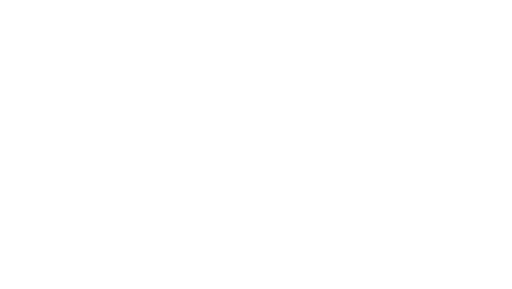
t = 0.00 s
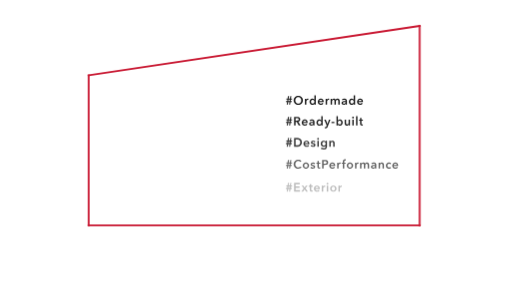
t = 1.80 s
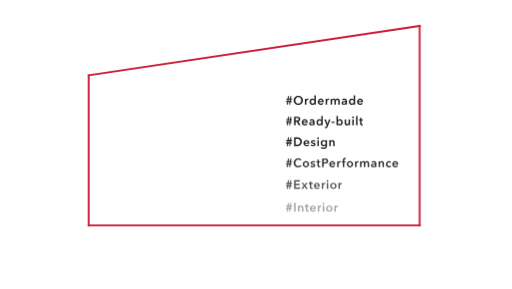
t = 2.05 s
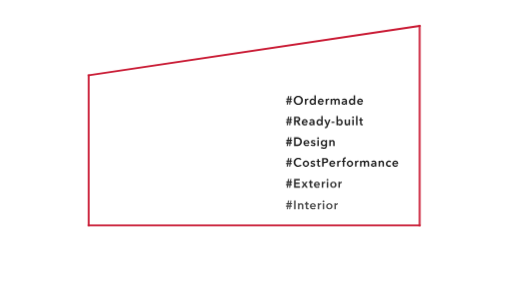
t = 2.30 s
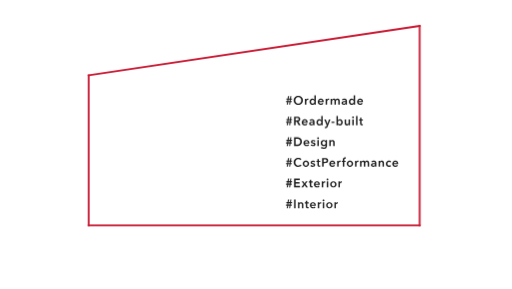
t = 2.55 s
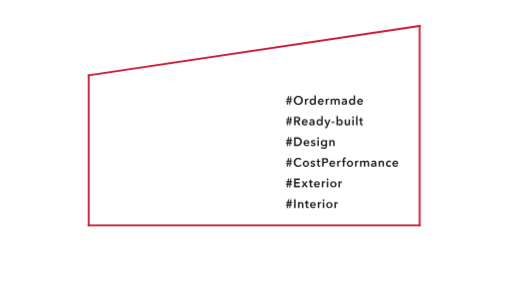
t = 2.80 s

The animated SVG that drew these frames (rendered in a browser with its animation timeline set to each time). Animation: 2 CSS @keyframes rules; one cycle of 2.80 s.

<?xml version="1.0" encoding="utf-8"?>
<svg xmlns="http://www.w3.org/2000/svg" version="1.1" viewBox="0 0 841.7 475.48">
  <defs>
    <style>
      /* 文字 */
      .text{opacity:0;transform:translate(0, 10px);animation:text 1s forwards;}
      .text_box{fill:#1c1c1c;}
      .text-01{animation-delay:0.8s;}
      .text-02{animation-delay:1s;}
      .text-03{animation-delay:1.2s;}
      .text-04{animation-delay:1.4s;}
      .text-05{animation-delay:1.6s;}
      .text-06{animation-delay:1.8s;}
      @keyframes text{
      100%{opacity:1;transform:translate(0, 0);}
      }
      /* 線 */
      .line{fill:none;stroke:#c91933;stroke-miterlimit:10;stroke-width:3px;stroke-linecap:round;animation:line
      1s forwards;}
      .line-01{transform:translate(0, 85px);stroke-dasharray:330;stroke-dashoffset:330;}
      .line-02{transform:translate(-125px, 0);stroke-dasharray:550;stroke-dashoffset:550;}
      .line-03{transform:translate(0, -94px);stroke-dasharray:250;stroke-dashoffset:250;}
      .line-04{transform:translate(123px, -20px);stroke-dasharray:560;stroke-dashoffset:560;}
      @keyframes line{
      100%{stroke-dashoffset:0;transform:translate(0, 0);}
      }
    </style>
  </defs>
  <line class="line line-01" x1="690.13" y1="370.84" x2="690.13" y2="42.64" />
  <line class="line line-02" x1="145.57" y1="370.84" x2="690.13" y2="370.84" />
  <line class="line line-03" x1="145.57" y1="123.77" x2="145.57" y2="370.84" />
  <line class="line line-04" x1="690.13" y1="42.64" x2="145.57" y2="123.77" />
  <g class="text_box">
    <g class="text text-01">
      <path
        d="M472.05,167.93h-1.8v-1.68h2.02l.36-2.44h-1.8v-1.68h2.02l.6-4.18h1.76l-.6,4.18h2.06l.6-4.18h1.74l-.6,4.18h1.8v1.68h-2.04l-.34,2.44h1.8v1.68h-2l-.62,4.18h-1.74l.6-4.18h-2.08l-.6,4.18h-1.74l.6-4.18ZM474.37,163.81l-.34,2.44h2.06l.34-2.44h-2.06Z" />
      <path
        d="M482.81,164.99c0-1.13.19-2.16.57-3.07.38-.91.91-1.69,1.58-2.33.67-.64,1.47-1.13,2.4-1.48.93-.35,1.94-.52,3.03-.52s2.13.17,3.06.52c.93.35,1.74.84,2.42,1.48.68.64,1.21,1.42,1.59,2.33s.57,1.94.57,3.07-.19,2.12-.57,3.03c-.38.91-.91,1.7-1.59,2.36-.68.66-1.49,1.17-2.42,1.54-.93.37-1.95.55-3.06.55s-2.1-.18-3.03-.55c-.93-.37-1.73-.88-2.4-1.54-.67-.66-1.2-1.45-1.58-2.36-.38-.91-.57-1.92-.57-3.03ZM485.55,164.99c0,.76.12,1.46.35,2.09.23.63.57,1.18,1,1.65s.95.83,1.54,1.09c.59.26,1.25.39,1.97.39s1.38-.13,1.98-.39c.6-.26,1.12-.62,1.55-1.09.43-.47.77-1.02,1-1.65.23-.63.35-1.33.35-2.09s-.12-1.41-.35-2.04c-.23-.63-.56-1.17-.99-1.64-.43-.47-.94-.83-1.54-1.1s-1.27-.4-2-.4-1.4.13-1.99.4c-.59.27-1.1.63-1.53,1.1-.43.47-.76,1.01-.99,1.64-.23.63-.35,1.31-.35,2.04Z" />
      <path
        d="M501.31,162.51h2.3v1.6h.04c.27-.56.64-1.01,1.12-1.36.48-.35,1.04-.52,1.68-.52.09,0,.19,0,.3,0,.11,0,.2.02.28.05v2.2c-.16-.04-.3-.07-.41-.08-.11-.01-.22-.02-.33-.02-.55,0-.99.1-1.32.3-.33.2-.59.44-.78.72-.19.28-.31.57-.38.86-.07.29-.1.53-.1.7v5.14h-2.4v-9.6Z" />
      <path
        d="M519.29,172.11h-2.28v-1.44h-.04c-.33.56-.8.99-1.39,1.28-.59.29-1.23.44-1.91.44-.73,0-1.39-.14-1.97-.41-.58-.27-1.07-.64-1.48-1.1-.41-.46-.72-1-.94-1.62-.22-.62-.33-1.28-.33-1.99s.11-1.37.34-1.98c.23-.61.55-1.15.96-1.6.41-.45.91-.81,1.48-1.07.57-.26,1.2-.39,1.88-.39.44,0,.83.05,1.18.15.35.1.65.22.91.37.26.15.48.31.67.48.19.17.34.34.46.5h.06v-6.74h2.4v15.12ZM511.39,167.27c0,.37.06.75.17,1.12.11.37.28.71.51,1,.23.29.51.53.86.72.35.19.75.28,1.22.28.44,0,.83-.09,1.18-.27.35-.18.64-.42.89-.71.25-.29.43-.62.56-.99.13-.37.19-.74.19-1.11s-.06-.75-.19-1.12c-.13-.37-.31-.71-.56-1-.25-.29-.54-.53-.89-.72-.35-.19-.74-.28-1.18-.28-.47,0-.87.09-1.22.27-.35.18-.63.42-.86.71-.23.29-.4.62-.51.99-.11.37-.17.74-.17,1.11Z" />
      <path
        d="M532.22,167.43v.32c0,.11,0,.21-.02.32h-7.3c.03.35.12.66.27.95.15.29.36.53.61.74.25.21.54.37.86.49.32.12.65.18,1,.18.6,0,1.11-.11,1.52-.33.41-.22.75-.52,1.02-.91l1.6,1.28c-.95,1.28-2.32,1.92-4.12,1.92-.75,0-1.43-.12-2.06-.35-.63-.23-1.17-.56-1.63-.99-.46-.43-.82-.95-1.08-1.57-.26-.62-.39-1.32-.39-2.11s.13-1.48.39-2.11c.26-.63.62-1.17,1.07-1.62.45-.45.99-.79,1.61-1.04.62-.25,1.29-.37,2.01-.37.67,0,1.28.11,1.85.33.57.22,1.06.55,1.47.98.41.43.74.97.97,1.62.23.65.35,1.4.35,2.27ZM529.82,166.35c0-.31-.04-.6-.13-.88s-.22-.53-.41-.74c-.19-.21-.42-.38-.71-.51-.29-.13-.62-.19-1.01-.19-.72,0-1.33.22-1.83.65-.5.43-.78.99-.83,1.67h4.92Z" />
      <path
        d="M535.43,162.51h2.3v1.6h.04c.27-.56.64-1.01,1.12-1.36.48-.35,1.04-.52,1.68-.52.09,0,.19,0,.3,0,.11,0,.2.02.28.05v2.2c-.16-.04-.3-.07-.41-.08-.11-.01-.22-.02-.33-.02-.55,0-.99.1-1.32.3-.33.2-.59.44-.78.72-.19.28-.31.57-.38.86-.07.29-.1.53-.1.7v5.14h-2.4v-9.6Z" />
      <path
        d="M555.1,162.23c.63,0,1.16.11,1.61.33.45.22.81.51,1.1.87.29.36.5.77.63,1.24.13.47.2.95.2,1.44v6h-2.4v-5.32c0-.28-.02-.57-.06-.88-.04-.31-.13-.58-.26-.83-.13-.25-.32-.45-.55-.61s-.54-.24-.93-.24-.69.08-.96.24c-.27.16-.49.37-.66.62-.17.25-.3.54-.38.85s-.12.62-.12.93v5.24h-2.4v-5.8c0-.6-.14-1.1-.43-1.49-.29-.39-.74-.59-1.35-.59-.36,0-.67.08-.94.23-.27.15-.48.35-.65.59-.17.24-.29.52-.38.83-.09.31-.13.63-.13.95v5.28h-2.4v-9.6h2.28v1.54h.04c.11-.24.25-.47.43-.68.18-.21.39-.41.64-.58.25-.17.53-.31.85-.41s.67-.15,1.06-.15c.75,0,1.37.17,1.86.5.49.33.87.77,1.14,1.32.32-.59.75-1.04,1.28-1.35.53-.31,1.16-.47,1.88-.47Z" />
      <path
        d="M568.28,170.89h-.06c-.24.43-.63.78-1.16,1.05-.53.27-1.14.41-1.82.41-.39,0-.79-.05-1.21-.15s-.81-.27-1.16-.5c-.35-.23-.65-.54-.88-.92-.23-.38-.35-.85-.35-1.41,0-.72.2-1.29.61-1.72.41-.43.93-.75,1.57-.98.64-.23,1.35-.38,2.13-.45.78-.07,1.54-.11,2.29-.11v-.24c0-.6-.22-1.04-.65-1.33-.43-.29-.95-.43-1.55-.43-.51,0-.99.11-1.46.32-.47.21-.85.47-1.16.78l-1.24-1.46c.55-.51,1.18-.89,1.89-1.14.71-.25,1.44-.38,2.17-.38.85,0,1.56.12,2.11.36.55.24.99.55,1.31.94.32.39.54.82.67,1.3.13.48.19.96.19,1.44v5.84h-2.24v-1.22ZM568.23,167.73h-.54c-.39,0-.79.02-1.22.05-.43.03-.82.11-1.18.22-.36.11-.66.27-.9.48-.24.21-.36.49-.36.85,0,.23.05.42.15.57.1.15.23.28.39.37.16.09.34.16.54.2.2.04.4.06.6.06.83,0,1.45-.22,1.88-.66.43-.44.64-1.04.64-1.8v-.34Z" />
      <path
        d="M583.97,172.11h-2.28v-1.44h-.04c-.33.56-.8.99-1.39,1.28-.59.29-1.23.44-1.91.44-.73,0-1.39-.14-1.97-.41-.58-.27-1.07-.64-1.48-1.1-.41-.46-.72-1-.94-1.62-.22-.62-.33-1.28-.33-1.99s.11-1.37.34-1.98c.23-.61.55-1.15.96-1.6.41-.45.91-.81,1.48-1.07.57-.26,1.2-.39,1.88-.39.44,0,.83.05,1.18.15s.65.22.91.37c.26.15.48.31.67.48.19.17.34.34.46.5h.06v-6.74h2.4v15.12ZM576.07,167.27c0,.37.06.75.17,1.12.11.37.28.71.51,1,.23.29.51.53.86.72.35.19.75.28,1.22.28.44,0,.83-.09,1.18-.27.35-.18.64-.42.89-.71.25-.29.43-.62.56-.99.13-.37.19-.74.19-1.11s-.06-.75-.19-1.12c-.13-.37-.31-.71-.56-1-.25-.29-.54-.53-.89-.72-.35-.19-.74-.28-1.18-.28-.47,0-.87.09-1.22.27-.35.18-.63.42-.86.71-.23.29-.4.62-.51.99-.11.37-.17.74-.17,1.11Z" />
      <path
        d="M596.91,167.43v.32c0,.11,0,.21-.02.32h-7.3c.03.35.12.66.27.95.15.29.36.53.61.74.25.21.54.37.86.49.32.12.65.18,1,.18.6,0,1.11-.11,1.52-.33.41-.22.75-.52,1.02-.91l1.6,1.28c-.95,1.28-2.32,1.92-4.12,1.92-.75,0-1.43-.12-2.06-.35-.63-.23-1.17-.56-1.63-.99-.46-.43-.82-.95-1.08-1.57-.26-.62-.39-1.32-.39-2.11s.13-1.48.39-2.11.62-1.17,1.07-1.62c.45-.45.99-.79,1.61-1.04.62-.25,1.29-.37,2.01-.37.67,0,1.28.11,1.85.33.57.22,1.06.55,1.47.98.41.43.74.97.97,1.62.23.65.35,1.4.35,2.27ZM594.51,166.35c0-.31-.04-.6-.13-.88-.09-.28-.22-.53-.41-.74-.19-.21-.42-.38-.71-.51-.29-.13-.62-.19-1.01-.19-.72,0-1.33.22-1.83.65-.5.43-.78.99-.83,1.67h4.92Z" />
    </g>
    <g class="text text-02">
      <path
        d="M472.05,201.93h-1.8v-1.68h2.02l.36-2.44h-1.8v-1.68h2.02l.6-4.18h1.76l-.6,4.18h2.06l.6-4.18h1.74l-.6,4.18h1.8v1.68h-2.04l-.34,2.44h1.8v1.68h-2l-.62,4.18h-1.74l.6-4.18h-2.08l-.6,4.18h-1.74l.6-4.18ZM474.37,197.81l-.34,2.44h2.06l.34-2.44h-2.06Z" />
      <path
        d="M483.51,191.95h4.92c.67,0,1.31.07,1.94.21.63.14,1.18.37,1.67.69.49.32.88.74,1.17,1.26.29.52.44,1.15.44,1.9,0,1.03-.29,1.86-.87,2.51-.58.65-1.37,1.08-2.37,1.31l3.78,6.28h-3.04l-3.28-6h-1.84v6h-2.52v-14.16ZM488.09,198.05c.36,0,.72-.03,1.08-.08.36-.05.68-.15.97-.3.29-.15.52-.36.71-.63.19-.27.28-.62.28-1.05,0-.39-.09-.7-.26-.95-.17-.25-.39-.44-.66-.59-.27-.15-.57-.25-.91-.3-.34-.05-.67-.08-.99-.08h-2.28v3.98h2.06Z" />
      <path
        d="M505.84,201.43v.32c0,.11,0,.21-.02.32h-7.3c.03.35.12.66.27.95.15.29.36.53.61.74.25.21.54.37.86.49.32.12.65.18,1,.18.6,0,1.11-.11,1.52-.33.41-.22.75-.52,1.02-.91l1.6,1.28c-.95,1.28-2.32,1.92-4.12,1.92-.75,0-1.43-.12-2.06-.35-.63-.23-1.17-.56-1.63-.99-.46-.43-.82-.95-1.08-1.57-.26-.62-.39-1.32-.39-2.11s.13-1.48.39-2.11c.26-.63.62-1.17,1.07-1.62.45-.45.99-.79,1.61-1.04.62-.25,1.29-.37,2.01-.37.67,0,1.28.11,1.85.33.57.22,1.06.55,1.47.98.41.43.74.97.97,1.62.23.65.35,1.4.35,2.27ZM503.44,200.35c0-.31-.04-.6-.13-.88-.09-.28-.22-.53-.41-.74-.19-.21-.42-.38-.71-.51-.29-.13-.62-.19-1.01-.19-.72,0-1.33.22-1.83.65-.5.43-.78.99-.83,1.67h4.92Z" />
      <path
        d="M514.92,204.89h-.06c-.24.43-.63.78-1.16,1.05-.53.27-1.14.41-1.82.41-.39,0-.79-.05-1.21-.15s-.81-.27-1.16-.5c-.35-.23-.65-.54-.88-.92-.23-.38-.35-.85-.35-1.41,0-.72.2-1.29.61-1.72.41-.43.93-.75,1.57-.98.64-.23,1.35-.38,2.13-.45.78-.07,1.54-.11,2.29-.11v-.24c0-.6-.22-1.04-.65-1.33-.43-.29-.95-.43-1.55-.43-.51,0-.99.11-1.46.32-.47.21-.85.47-1.16.78l-1.24-1.46c.55-.51,1.18-.89,1.89-1.14.71-.25,1.44-.38,2.17-.38.85,0,1.56.12,2.11.36.55.24.99.55,1.31.94.32.39.54.82.67,1.3.13.48.19.96.19,1.44v5.84h-2.24v-1.22ZM514.88,201.73h-.54c-.39,0-.79.02-1.22.05-.43.03-.82.11-1.18.22-.36.11-.66.27-.9.48-.24.21-.36.49-.36.85,0,.23.05.42.15.57.1.15.23.28.39.37.16.09.34.16.54.2.2.04.4.06.6.06.83,0,1.45-.22,1.88-.66.43-.44.64-1.04.64-1.8v-.34Z" />
      <path
        d="M530.62,206.11h-2.28v-1.44h-.04c-.33.56-.8.99-1.39,1.28-.59.29-1.23.44-1.91.44-.73,0-1.39-.14-1.97-.41-.58-.27-1.07-.64-1.48-1.1-.41-.46-.72-1-.94-1.62-.22-.62-.33-1.28-.33-1.99s.11-1.37.34-1.98c.23-.61.55-1.15.96-1.6.41-.45.91-.81,1.48-1.07.57-.26,1.2-.39,1.88-.39.44,0,.83.05,1.18.15s.65.22.91.37c.26.15.48.31.67.48.19.17.34.34.46.5h.06v-6.74h2.4v15.12ZM522.72,201.27c0,.37.06.75.17,1.12.11.37.28.71.51,1,.23.29.51.53.86.72.35.19.75.28,1.22.28.44,0,.83-.09,1.18-.27.35-.18.64-.42.89-.71.25-.29.43-.62.56-.99.13-.37.19-.74.19-1.11s-.06-.75-.19-1.12c-.13-.37-.31-.71-.56-1-.25-.29-.54-.53-.89-.72-.35-.19-.74-.28-1.18-.28-.47,0-.87.09-1.22.27-.35.18-.63.42-.86.71-.23.29-.4.62-.51.99-.11.37-.17.74-.17,1.11Z" />
      <path
        d="M533.08,196.51h2.66l2.68,6.98h.04l2.38-6.98h2.5l-4.54,11.66c-.17.44-.36.83-.56,1.17-.2.34-.44.63-.72.86-.28.23-.61.41-.99.53-.38.12-.84.18-1.37.18-.2,0-.4,0-.61-.03-.21-.02-.42-.06-.63-.11l.2-2.08c.16.05.32.09.47.11s.3.03.43.03c.25,0,.47-.03.64-.09.17-.06.32-.15.44-.28.12-.13.23-.28.32-.47.09-.19.19-.41.3-.66l.48-1.22-4.12-9.6Z" />
      <path d="M549.86,202.21h-4.8v-2.04h4.8v2.04Z" />
      <path
        d="M555.65,190.99v6.74h.06c.12-.16.27-.33.46-.5.19-.17.41-.33.67-.48.26-.15.56-.27.91-.37.35-.1.74-.15,1.18-.15.68,0,1.31.13,1.88.39.57.26,1.07.62,1.48,1.07.41.45.73.99.96,1.6.23.61.34,1.27.34,1.98s-.11,1.37-.33,1.99c-.22.62-.53,1.16-.94,1.62-.41.46-.9.83-1.48,1.1-.58.27-1.24.41-1.97.41-.68,0-1.32-.15-1.91-.44-.59-.29-1.06-.72-1.39-1.28h-.04v1.44h-2.28v-15.12h2.4ZM561.15,201.27c0-.37-.06-.74-.17-1.11-.11-.37-.28-.7-.51-.99-.23-.29-.51-.53-.86-.71-.35-.18-.75-.27-1.22-.27-.44,0-.83.09-1.18.28-.35.19-.64.43-.89.72-.25.29-.43.63-.56,1-.13.37-.19.75-.19,1.12s.06.74.19,1.11c.13.37.31.7.56.99.25.29.54.53.89.71.35.18.74.27,1.18.27.47,0,.87-.09,1.22-.28.35-.19.63-.43.86-.72.23-.29.4-.63.51-1,.11-.37.17-.75.17-1.12Z" />
      <path
        d="M575.55,206.11h-2.28v-1.54h-.04c-.21.48-.58.9-1.11,1.27-.53.37-1.15.55-1.87.55-.63,0-1.16-.11-1.61-.33-.45-.22-.81-.51-1.1-.87-.29-.36-.5-.77-.63-1.24-.13-.47-.2-.95-.2-1.44v-6h2.4v5.32c0,.28.02.57.06.88.04.31.13.58.26.83.13.25.32.45.55.61.23.16.54.24.93.24s.7-.08.99-.23c.29-.15.52-.35.7-.59.18-.24.32-.52.41-.83.09-.31.14-.63.14-.95v-5.28h2.4v9.6Z" />
      <path
        d="M578.97,193.25c0-.39.14-.72.43-1.01.29-.29.65-.43,1.09-.43s.81.14,1.11.41c.3.27.45.62.45,1.03s-.15.76-.45,1.03c-.3.27-.67.41-1.11.41s-.8-.14-1.09-.43c-.29-.29-.43-.62-.43-1.01ZM579.31,196.51h2.4v9.6h-2.4v-9.6Z" />
      <path d="M585.48,190.99h2.4v15.12h-2.4v-15.12Z" />
      <path
        d="M590.41,198.43v-1.92h1.68v-2.78h2.36v2.78h2.4v1.92h-2.4v4.46c0,.43.08.78.23,1.06.15.28.5.42,1.03.42.16,0,.33-.02.52-.05.19-.03.35-.08.5-.15l.08,1.88c-.21.08-.47.14-.76.19-.29.05-.57.07-.84.07-.64,0-1.16-.09-1.56-.27-.4-.18-.72-.43-.95-.74-.23-.31-.39-.67-.48-1.08-.09-.41-.13-.84-.13-1.31v-4.48h-1.68Z" />
    </g>
    <g class="text text-03">
      <path
        d="M472.05,235.93h-1.8v-1.68h2.02l.36-2.44h-1.8v-1.68h2.02l.6-4.18h1.76l-.6,4.18h2.06l.6-4.18h1.74l-.6,4.18h1.8v1.68h-2.04l-.34,2.44h1.8v1.68h-2l-.62,4.18h-1.74l.6-4.18h-2.08l-.6,4.18h-1.74l.6-4.18ZM474.37,231.81l-.34,2.44h2.06l.34-2.44h-2.06Z" />
      <path
        d="M483.51,225.95h5.02c.92,0,1.85.12,2.78.36.93.24,1.77.64,2.52,1.19.75.55,1.35,1.28,1.82,2.18s.7,2.02.7,3.35c0,1.24-.23,2.31-.7,3.2-.47.89-1.07,1.63-1.82,2.2-.75.57-1.59,1-2.52,1.27-.93.27-1.86.41-2.78.41h-5.02v-14.16ZM488.13,237.91c.65,0,1.31-.08,1.96-.23.65-.15,1.24-.41,1.77-.78.53-.37.96-.86,1.29-1.49.33-.63.5-1.42.5-2.38,0-1.01-.17-1.84-.5-2.48-.33-.64-.76-1.14-1.29-1.5-.53-.36-1.12-.61-1.77-.74-.65-.13-1.31-.2-1.96-.2h-2.1v9.8h2.1Z" />
      <path
        d="M508.67,235.43v.32c0,.11,0,.21-.02.32h-7.3c.03.35.12.66.27.95.15.29.36.53.61.74.25.21.54.37.86.49.32.12.65.18,1,.18.6,0,1.11-.11,1.52-.33.41-.22.75-.52,1.02-.91l1.6,1.28c-.95,1.28-2.32,1.92-4.12,1.92-.75,0-1.43-.12-2.06-.35-.63-.23-1.17-.56-1.63-.99-.46-.43-.82-.95-1.08-1.57-.26-.62-.39-1.32-.39-2.11s.13-1.48.39-2.11c.26-.63.62-1.17,1.07-1.62.45-.45.99-.79,1.61-1.04.62-.25,1.29-.37,2.01-.37.67,0,1.28.11,1.85.33.57.22,1.06.55,1.47.98.41.43.74.97.97,1.62.23.65.35,1.4.35,2.27ZM506.27,234.35c0-.31-.04-.6-.13-.88s-.22-.53-.41-.74c-.19-.21-.42-.38-.71-.51-.29-.13-.62-.19-1.01-.19-.72,0-1.33.22-1.83.65-.5.43-.78.99-.83,1.67h4.92Z" />
      <path
        d="M517.18,233.07c-.21-.28-.51-.52-.88-.73-.37-.21-.78-.31-1.22-.31-.39,0-.74.08-1.06.24-.32.16-.48.43-.48.8s.18.64.53.79c.35.15.87.31,1.55.47.36.08.72.19,1.09.32s.7.31,1,.53c.3.22.54.49.73.82.19.33.28.72.28,1.19,0,.59-.11,1.08-.33,1.49-.22.41-.51.74-.88.99s-.79.44-1.28.55c-.49.11-.99.17-1.51.17-.75,0-1.47-.14-2.18-.41-.71-.27-1.29-.66-1.76-1.17l1.58-1.48c.27.35.61.63,1.04.86.43.23.9.34,1.42.34.17,0,.35-.02.53-.06s.35-.1.5-.19c.15-.09.28-.2.37-.35.09-.15.14-.33.14-.54,0-.4-.18-.69-.55-.86-.37-.17-.92-.35-1.65-.52-.36-.08-.71-.18-1.05-.31-.34-.13-.64-.29-.91-.5-.27-.21-.48-.46-.64-.77-.16-.31-.24-.69-.24-1.14,0-.53.11-.99.33-1.38.22-.39.51-.7.87-.95.36-.25.77-.43,1.22-.55.45-.12.92-.18,1.4-.18.69,0,1.37.12,2.03.36.66.24,1.18.61,1.57,1.1l-1.56,1.38Z" />
      <path
        d="M521.48,227.25c0-.39.14-.72.43-1.01.29-.29.65-.43,1.09-.43s.81.14,1.11.41c.3.27.45.62.45,1.03s-.15.76-.45,1.03c-.3.27-.67.41-1.11.41s-.8-.14-1.09-.43c-.29-.29-.43-.62-.43-1.01ZM521.82,230.51h2.4v9.6h-2.4v-9.6Z" />
      <path
        d="M537.71,230.51v8.74c0,.87-.11,1.65-.32,2.35-.21.7-.54,1.29-.99,1.78-.45.49-1.01.86-1.69,1.13-.68.27-1.49.4-2.42.4-.39,0-.8-.03-1.23-.1-.43-.07-.86-.17-1.28-.3-.42-.13-.82-.3-1.21-.5s-.73-.43-1.04-.68l1.38-1.86c.47.44.99.78,1.58,1.01.59.23,1.18.35,1.78.35s1.06-.08,1.45-.25c.39-.17.71-.4.94-.69.23-.29.4-.64.5-1.04.1-.4.15-.84.15-1.33v-.7h-.04c-.35.47-.79.83-1.33,1.08-.54.25-1.14.37-1.81.37-.72,0-1.37-.13-1.96-.4-.59-.27-1.08-.63-1.49-1.08-.41-.45-.72-.98-.95-1.59-.23-.61-.34-1.25-.34-1.93s.11-1.35.33-1.96c.22-.61.53-1.15.94-1.6.41-.45.9-.81,1.48-1.08s1.23-.4,1.95-.4c.68,0,1.31.14,1.9.42.59.28,1.05.71,1.4,1.3h.04v-1.44h2.28ZM532.59,232.19c-.44,0-.83.08-1.17.24-.34.16-.63.38-.86.65-.23.27-.41.59-.54.97-.13.37-.19.77-.19,1.2,0,.39.06.76.19,1.12s.31.68.54.97c.23.29.52.52.86.69.34.17.72.26,1.15.26s.84-.08,1.19-.25c.35-.17.65-.39.9-.67.25-.28.44-.6.57-.97.13-.37.2-.75.2-1.15s-.07-.8-.2-1.18c-.13-.37-.32-.7-.57-.98-.25-.28-.54-.5-.89-.66-.35-.16-.74-.24-1.18-.24Z" />
      <path
        d="M541.44,230.51h2.28v1.54h.04c.21-.48.58-.9,1.11-1.27.53-.37,1.15-.55,1.87-.55.63,0,1.16.11,1.61.33.45.22.81.51,1.1.87.29.36.5.77.63,1.24.13.47.2.95.2,1.44v6h-2.4v-5.32c0-.28-.02-.57-.06-.88-.04-.31-.13-.58-.26-.83-.13-.25-.32-.45-.55-.61s-.54-.24-.93-.24-.72.08-1,.23c-.28.15-.51.35-.69.59-.18.24-.32.52-.41.83-.09.31-.14.63-.14.95v5.28h-2.4v-9.6Z" />
    </g>
    <g class="text text-04">
      <path
        d="M472.05,269.93h-1.8v-1.68h2.02l.36-2.44h-1.8v-1.68h2.02l.6-4.18h1.76l-.6,4.18h2.06l.6-4.18h1.74l-.6,4.18h1.8v1.68h-2.04l-.34,2.44h1.8v1.68h-2l-.62,4.18h-1.74l.6-4.18h-2.08l-.6,4.18h-1.74l.6-4.18ZM474.37,265.81l-.34,2.44h2.06l.34-2.44h-2.06Z" />
      <path
        d="M493.71,263.27c-.37-.51-.86-.88-1.46-1.11-.6-.23-1.19-.35-1.76-.35-.73,0-1.4.13-2,.4s-1.12.63-1.55,1.1c-.43.47-.77,1.01-1,1.64-.23.63-.35,1.31-.35,2.04,0,.77.11,1.48.34,2.12.23.64.55,1.19.97,1.65.42.46.92.82,1.51,1.07.59.25,1.25.38,1.98.38s1.43-.15,2.02-.45c.59-.3,1.06-.7,1.42-1.19l2.02,1.42c-.63.79-1.39,1.4-2.3,1.83-.91.43-1.97.65-3.18.65-1.11,0-2.12-.18-3.05-.55-.93-.37-1.72-.88-2.39-1.54-.67-.66-1.19-1.45-1.56-2.36-.37-.91-.56-1.92-.56-3.03s.2-2.16.59-3.07c.39-.91.93-1.69,1.62-2.33.69-.64,1.5-1.13,2.43-1.48.93-.35,1.95-.52,3.04-.52.45,0,.93.04,1.42.13.49.09.97.22,1.42.4.45.18.88.4,1.28.67.4.27.74.59,1.02.96l-1.92,1.52Z" />
      <path
        d="M497.73,269.27c0-.76.14-1.45.41-2.07.27-.62.64-1.15,1.11-1.59.47-.44,1.02-.78,1.66-1.02.64-.24,1.32-.36,2.04-.36s1.4.12,2.04.36c.64.24,1.19.58,1.66,1.02.47.44.84.97,1.11,1.59.27.62.41,1.31.41,2.07s-.14,1.45-.41,2.08c-.27.63-.64,1.16-1.11,1.61-.47.45-1.02.8-1.66,1.05-.64.25-1.32.38-2.04.38s-1.4-.13-2.04-.38c-.64-.25-1.19-.6-1.66-1.05-.47-.45-.84-.98-1.11-1.61-.27-.63-.41-1.32-.41-2.08ZM500.17,269.27c0,.37.06.75.17,1.12.11.37.28.71.51,1,.23.29.51.53.86.72.35.19.76.28,1.24.28s.89-.09,1.24-.28c.35-.19.63-.43.86-.72.23-.29.4-.63.51-1,.11-.37.17-.75.17-1.12s-.06-.74-.17-1.11c-.11-.37-.28-.7-.51-.99-.23-.29-.51-.53-.86-.71-.35-.18-.76-.27-1.24-.27s-.89.09-1.24.27c-.35.18-.63.42-.86.71-.23.29-.4.62-.51.99-.11.37-.17.74-.17,1.11Z" />
      <path
        d="M516.62,267.07c-.21-.28-.51-.52-.88-.73-.37-.21-.78-.31-1.22-.31-.39,0-.74.08-1.06.24-.32.16-.48.43-.48.8s.18.64.53.79c.35.15.87.31,1.55.47.36.08.72.19,1.09.32s.7.31,1,.53c.3.22.54.49.73.82.19.33.28.72.28,1.19,0,.59-.11,1.08-.33,1.49-.22.41-.51.74-.88.99s-.79.44-1.28.55c-.49.11-.99.17-1.51.17-.75,0-1.47-.14-2.18-.41-.71-.27-1.29-.66-1.76-1.17l1.58-1.48c.27.35.61.63,1.04.86.43.23.9.34,1.42.34.17,0,.35-.02.53-.06s.35-.1.5-.19c.15-.09.28-.2.37-.35.09-.15.14-.33.14-.54,0-.4-.18-.69-.55-.86-.37-.17-.92-.35-1.65-.52-.36-.08-.71-.18-1.05-.31-.34-.13-.64-.29-.91-.5-.27-.21-.48-.46-.64-.77-.16-.31-.24-.69-.24-1.14,0-.53.11-.99.33-1.38.22-.39.51-.7.87-.95.36-.25.77-.43,1.22-.55.45-.12.92-.18,1.4-.18.69,0,1.37.12,2.03.36.66.24,1.18.61,1.57,1.1l-1.56,1.38Z" />
      <path
        d="M520.25,266.43v-1.92h1.68v-2.78h2.36v2.78h2.4v1.92h-2.4v4.46c0,.43.08.78.23,1.06.15.28.5.42,1.03.42.16,0,.33-.02.52-.05s.35-.08.5-.15l.08,1.88c-.21.08-.47.14-.76.19-.29.05-.57.07-.84.07-.64,0-1.16-.09-1.56-.27-.4-.18-.72-.43-.95-.74-.23-.31-.39-.67-.48-1.08-.09-.41-.13-.84-.13-1.31v-4.48h-1.68Z" />
      <path
        d="M529.63,259.95h4.62c.81,0,1.55.07,2.2.22.65.15,1.21.39,1.68.72.47.33.83.76,1.08,1.28.25.52.38,1.15.38,1.88,0,.79-.15,1.45-.44,1.98-.29.53-.69.96-1.19,1.29s-1.08.56-1.75.71c-.67.15-1.37.22-2.12.22h-1.94v5.86h-2.52v-14.16ZM533.91,266.13c.41,0,.81-.03,1.18-.09.37-.06.71-.17,1-.32.29-.15.53-.36.7-.63.17-.27.26-.61.26-1.04s-.09-.75-.26-1.01c-.17-.26-.4-.46-.69-.61-.29-.15-.61-.24-.98-.29-.37-.05-.74-.07-1.13-.07h-1.84v4.06h1.76Z" />
      <path
        d="M551.18,269.43v.32c0,.11,0,.21-.02.32h-7.3c.03.35.12.66.27.95.15.29.36.53.61.74.25.21.54.37.86.49.32.12.65.18,1,.18.6,0,1.11-.11,1.52-.33.41-.22.75-.52,1.02-.91l1.6,1.28c-.95,1.28-2.32,1.92-4.12,1.92-.75,0-1.43-.12-2.06-.35-.63-.23-1.17-.56-1.63-.99-.46-.43-.82-.95-1.08-1.57-.26-.62-.39-1.32-.39-2.11s.13-1.48.39-2.11c.26-.63.62-1.17,1.07-1.62.45-.45.99-.79,1.61-1.04.62-.25,1.29-.37,2.01-.37.67,0,1.28.11,1.85.33.57.22,1.06.55,1.47.98.41.43.74.97.97,1.62.23.65.35,1.4.35,2.27ZM548.78,268.35c0-.31-.04-.6-.13-.88-.09-.28-.22-.53-.41-.74-.19-.21-.42-.38-.71-.51-.29-.13-.62-.19-1.01-.19-.72,0-1.33.22-1.83.65-.5.43-.78.99-.83,1.67h4.92Z" />
      <path
        d="M554.38,264.51h2.3v1.6h.04c.27-.56.64-1.01,1.12-1.36.48-.35,1.04-.52,1.68-.52.09,0,.19,0,.3,0,.11,0,.2.02.28.05v2.2c-.16-.04-.3-.07-.41-.08-.11-.01-.22-.02-.33-.02-.55,0-.99.1-1.32.3-.33.2-.59.44-.78.72-.19.28-.31.57-.38.86-.07.29-.1.53-.1.7v5.14h-2.4v-9.6Z" />
      <path
        d="M563.71,266.43h-1.82v-1.92h1.82v-1.42c0-.57.06-1.12.19-1.65.13-.53.34-.99.64-1.39.3-.4.7-.72,1.19-.95.49-.23,1.11-.35,1.86-.35.27,0,.49.01.67.03.18.02.36.06.55.11l-.16,2.04c-.13-.04-.28-.07-.43-.1-.15-.03-.32-.04-.49-.04-.35,0-.63.07-.84.2s-.38.31-.49.52c-.11.21-.19.45-.23.7-.04.25-.06.5-.06.74v1.56h2.22v1.92h-2.22v7.68h-2.4v-7.68Z" />
      <path
        d="M570.2,269.27c0-.76.14-1.45.41-2.07.27-.62.64-1.15,1.11-1.59.47-.44,1.02-.78,1.66-1.02.64-.24,1.32-.36,2.04-.36s1.4.12,2.04.36c.64.24,1.19.58,1.66,1.02.47.44.84.97,1.11,1.59.27.62.41,1.31.41,2.07s-.14,1.45-.41,2.08c-.27.63-.64,1.16-1.11,1.61-.47.45-1.02.8-1.66,1.05-.64.25-1.32.38-2.04.38s-1.4-.13-2.04-.38c-.64-.25-1.19-.6-1.66-1.05-.47-.45-.84-.98-1.11-1.61-.27-.63-.41-1.32-.41-2.08ZM572.63,269.27c0,.37.06.75.17,1.12.11.37.28.71.51,1,.23.29.51.53.86.72.35.19.76.28,1.24.28s.89-.09,1.24-.28c.35-.19.63-.43.86-.72.23-.29.4-.63.51-1,.11-.37.17-.75.17-1.12s-.06-.74-.17-1.11c-.11-.37-.28-.7-.51-.99-.23-.29-.51-.53-.86-.71-.35-.18-.76-.27-1.24-.27s-.89.09-1.24.27c-.35.18-.63.42-.86.71-.23.29-.4.62-.51.99-.11.37-.17.74-.17,1.11Z" />
      <path
        d="M583.81,264.51h2.3v1.6h.04c.27-.56.64-1.01,1.12-1.36.48-.35,1.04-.52,1.68-.52.09,0,.19,0,.3,0,.11,0,.2.02.28.05v2.2c-.16-.04-.3-.07-.41-.08-.11-.01-.22-.02-.33-.02-.55,0-.99.1-1.32.3-.33.2-.59.44-.78.72-.19.28-.31.57-.38.86-.07.29-.1.53-.1.7v5.14h-2.4v-9.6Z" />
      <path
        d="M603.48,264.23c.63,0,1.16.11,1.61.33.45.22.81.51,1.1.87.29.36.5.77.63,1.24.13.47.2.95.2,1.44v6h-2.4v-5.32c0-.28-.02-.57-.06-.88-.04-.31-.13-.58-.26-.83-.13-.25-.32-.45-.55-.61s-.54-.24-.93-.24-.69.08-.96.24c-.27.16-.49.37-.66.62-.17.25-.3.54-.38.85s-.12.62-.12.93v5.24h-2.4v-5.8c0-.6-.14-1.1-.43-1.49-.29-.39-.74-.59-1.35-.59-.36,0-.67.08-.94.23-.27.15-.48.35-.65.59-.17.24-.29.52-.38.83-.09.31-.13.63-.13.95v5.28h-2.4v-9.6h2.28v1.54h.04c.11-.24.25-.47.43-.68.18-.21.39-.41.64-.58.25-.17.53-.31.85-.41s.67-.15,1.06-.15c.75,0,1.37.17,1.86.5.49.33.87.77,1.14,1.32.32-.59.75-1.04,1.28-1.35.53-.31,1.16-.47,1.88-.47Z" />
      <path
        d="M616.65,272.89h-.06c-.24.43-.63.78-1.16,1.05-.53.27-1.14.41-1.82.41-.39,0-.79-.05-1.21-.15s-.81-.27-1.16-.5c-.35-.23-.65-.54-.88-.92-.23-.38-.35-.85-.35-1.41,0-.72.2-1.29.61-1.72.41-.43.93-.75,1.57-.98.64-.23,1.35-.38,2.13-.45.78-.07,1.54-.11,2.29-.11v-.24c0-.6-.22-1.04-.65-1.33-.43-.29-.95-.43-1.55-.43-.51,0-.99.11-1.46.32-.47.21-.85.47-1.16.78l-1.24-1.46c.55-.51,1.18-.89,1.89-1.14.71-.25,1.44-.38,2.17-.38.85,0,1.56.12,2.11.36.55.24.99.55,1.31.94.32.39.54.82.67,1.3.13.48.19.96.19,1.44v5.84h-2.24v-1.22ZM616.61,269.73h-.54c-.39,0-.79.02-1.22.05-.43.03-.82.11-1.18.22-.36.11-.66.27-.9.48-.24.21-.36.49-.36.85,0,.23.05.42.15.57.1.15.23.28.39.37.16.09.34.16.54.2.2.04.4.06.6.06.83,0,1.45-.22,1.88-.66.43-.44.64-1.04.64-1.8v-.34Z" />
      <path
        d="M622.57,264.51h2.28v1.54h.04c.21-.48.58-.9,1.11-1.27.53-.37,1.15-.55,1.87-.55.63,0,1.16.11,1.61.33.45.22.81.51,1.1.87.29.36.5.77.63,1.24s.2.95.2,1.44v6h-2.4v-5.32c0-.28-.02-.57-.06-.88-.04-.31-.13-.58-.26-.83-.13-.25-.32-.45-.55-.61-.23-.16-.54-.24-.93-.24s-.72.08-1,.23c-.28.15-.51.35-.69.59-.18.24-.32.52-.41.83-.09.31-.14.63-.14.95v5.28h-2.4v-9.6Z" />
      <path
        d="M641.65,267.17c-.19-.27-.47-.49-.84-.67-.37-.18-.75-.27-1.14-.27-.44,0-.83.09-1.16.27-.33.18-.61.42-.83.71-.22.29-.38.62-.49.99-.11.37-.16.74-.16,1.11s.06.74.17,1.11.28.7.51.99c.23.29.51.53.85.71.34.18.74.27,1.19.27.37,0,.75-.07,1.12-.22.37-.15.67-.36.9-.64l1.5,1.52c-.4.43-.91.76-1.53.99-.62.23-1.29.35-2.01.35s-1.38-.11-2.01-.34c-.63-.23-1.19-.56-1.66-1-.47-.44-.85-.97-1.12-1.6-.27-.63-.41-1.34-.41-2.14s.14-1.47.41-2.1c.27-.63.64-1.16,1.11-1.6.47-.44,1.01-.78,1.63-1.02.62-.24,1.28-.36,1.99-.36s1.39.13,2.05.4c.66.27,1.18.63,1.57,1.1l-1.64,1.44Z" />
      <path
        d="M654.78,269.43v.32c0,.11,0,.21-.02.32h-7.3c.03.35.12.66.27.95.15.29.36.53.61.74.25.21.54.37.86.49.32.12.65.18,1,.18.6,0,1.11-.11,1.52-.33.41-.22.75-.52,1.02-.91l1.6,1.28c-.95,1.28-2.32,1.92-4.12,1.92-.75,0-1.43-.12-2.06-.35-.63-.23-1.17-.56-1.63-.99-.46-.43-.82-.95-1.08-1.57-.26-.62-.39-1.32-.39-2.11s.13-1.48.39-2.11c.26-.63.62-1.17,1.07-1.62.45-.45.99-.79,1.61-1.04.62-.25,1.29-.37,2.01-.37.67,0,1.28.11,1.85.33.57.22,1.06.55,1.47.98.41.43.74.97.97,1.62.23.65.35,1.4.35,2.27ZM652.38,268.35c0-.31-.04-.6-.13-.88-.09-.28-.22-.53-.41-.74-.19-.21-.42-.38-.71-.51-.29-.13-.62-.19-1.01-.19-.72,0-1.33.22-1.83.65-.5.43-.78.99-.83,1.67h4.92Z" />
    </g>
    <g class="text text-05">
      <path
        d="M472.05,303.93h-1.8v-1.68h2.02l.36-2.44h-1.8v-1.68h2.02l.6-4.18h1.76l-.6,4.18h2.06l.6-4.18h1.74l-.6,4.18h1.8v1.68h-2.04l-.34,2.44h1.8v1.68h-2l-.62,4.18h-1.74l.6-4.18h-2.08l-.6,4.18h-1.74l.6-4.18ZM474.37,299.81l-.34,2.44h2.06l.34-2.44h-2.06Z" />
      <path d="M483.51,293.95h9.38v2.2h-6.86v3.6h6.5v2.12h-6.5v4h7.22v2.24h-9.74v-14.16Z" />
      <path
        d="M499.32,303.01l-3.46-4.5h2.88l2.08,2.98,2.14-2.98h2.76l-3.44,4.5,3.92,5.1h-2.92l-2.5-3.5-2.52,3.5h-2.84l3.9-5.1Z" />
      <path
        d="M507.7,300.43v-1.92h1.68v-2.78h2.36v2.78h2.4v1.92h-2.4v4.46c0,.43.08.78.23,1.06.15.28.5.42,1.03.42.16,0,.33-.02.52-.05.19-.03.35-.08.5-.15l.08,1.88c-.21.08-.47.14-.76.19-.29.05-.57.07-.84.07-.64,0-1.16-.09-1.56-.27-.4-.18-.72-.43-.95-.74-.23-.31-.39-.67-.48-1.08-.09-.41-.13-.84-.13-1.31v-4.48h-1.68Z" />
      <path
        d="M525.86,303.43v.32c0,.11,0,.21-.02.32h-7.3c.03.35.12.66.27.95.15.29.36.53.61.74.25.21.54.37.86.49.32.12.65.18,1,.18.6,0,1.11-.11,1.52-.33.41-.22.75-.52,1.02-.91l1.6,1.28c-.95,1.28-2.32,1.92-4.12,1.92-.75,0-1.43-.12-2.06-.35-.63-.23-1.17-.56-1.63-.99-.46-.43-.82-.95-1.08-1.57-.26-.62-.39-1.32-.39-2.11s.13-1.48.39-2.11.62-1.17,1.07-1.62c.45-.45.99-.79,1.61-1.04.62-.25,1.29-.37,2.01-.37.67,0,1.28.11,1.85.33.57.22,1.06.55,1.47.98.41.43.74.97.97,1.62.23.65.35,1.4.35,2.27ZM523.45,302.35c0-.31-.04-.6-.13-.88s-.22-.53-.41-.74c-.19-.21-.42-.38-.71-.51-.29-.13-.62-.19-1.01-.19-.72,0-1.33.22-1.83.65-.5.43-.78.99-.83,1.67h4.92Z" />
      <path
        d="M529.06,298.51h2.3v1.6h.04c.27-.56.64-1.01,1.12-1.36.48-.35,1.04-.52,1.68-.52.09,0,.19,0,.3,0,.11,0,.2.02.28.05v2.2c-.16-.04-.3-.07-.41-.08-.11-.01-.22-.02-.33-.02-.55,0-.99.1-1.32.3-.33.2-.59.44-.78.72-.19.28-.31.57-.38.86-.07.29-.1.53-.1.7v5.14h-2.4v-9.6Z" />
      <path
        d="M536.96,295.25c0-.39.14-.72.43-1.01.29-.29.65-.43,1.09-.43s.81.14,1.11.41c.3.27.45.62.45,1.03s-.15.76-.45,1.03c-.3.27-.67.41-1.11.41s-.8-.14-1.09-.43c-.29-.29-.43-.62-.43-1.01ZM537.3,298.51h2.4v9.6h-2.4v-9.6Z" />
      <path
        d="M542.87,303.27c0-.76.14-1.45.41-2.07.27-.62.64-1.15,1.11-1.59.47-.44,1.02-.78,1.66-1.02.64-.24,1.32-.36,2.04-.36s1.4.12,2.04.36c.64.24,1.19.58,1.66,1.02.47.44.84.97,1.11,1.59.27.62.41,1.31.41,2.07s-.14,1.45-.41,2.08c-.27.63-.64,1.16-1.11,1.61-.47.45-1.02.8-1.66,1.05-.64.25-1.32.38-2.04.38s-1.4-.13-2.04-.38c-.64-.25-1.19-.6-1.66-1.05-.47-.45-.84-.98-1.11-1.61-.27-.63-.41-1.32-.41-2.08ZM545.3,303.27c0,.37.06.75.17,1.12.11.37.28.71.51,1,.23.29.51.53.86.72.35.19.76.28,1.24.28s.89-.09,1.24-.28c.35-.19.63-.43.86-.72.23-.29.4-.63.51-1,.11-.37.17-.75.17-1.12s-.06-.74-.17-1.11c-.11-.37-.28-.7-.51-.99-.23-.29-.51-.53-.86-.71-.35-.18-.76-.27-1.24-.27s-.89.09-1.24.27c-.35.18-.63.42-.86.71s-.4.62-.51.99c-.11.37-.17.74-.17,1.11Z" />
      <path
        d="M556.48,298.51h2.3v1.6h.04c.27-.56.64-1.01,1.12-1.36.48-.35,1.04-.52,1.68-.52.09,0,.19,0,.3,0,.11,0,.2.02.28.05v2.2c-.16-.04-.3-.07-.41-.08-.11-.01-.22-.02-.33-.02-.55,0-.99.1-1.32.3-.33.2-.59.44-.78.72-.19.28-.31.57-.38.86-.07.29-.1.53-.1.7v5.14h-2.4v-9.6Z" />
    </g>
    <g class="text text-06">
      <path
        d="M472.05,337.93h-1.8v-1.68h2.02l.36-2.44h-1.8v-1.68h2.02l.6-4.18h1.76l-.6,4.18h2.06l.6-4.18h1.74l-.6,4.18h1.8v1.68h-2.04l-.34,2.44h1.8v1.68h-2l-.62,4.18h-1.74l.6-4.18h-2.08l-.6,4.18h-1.74l.6-4.18ZM474.37,333.81l-.34,2.44h2.06l.34-2.44h-2.06Z" />
      <path d="M483.5,327.95h2.52v14.16h-2.52v-14.16Z" />
      <path
        d="M489.93,332.51h2.28v1.54h.04c.21-.48.58-.9,1.11-1.27.53-.37,1.15-.55,1.87-.55.63,0,1.16.11,1.61.33.45.22.81.51,1.1.87.29.36.5.77.63,1.24s.2.95.2,1.44v6h-2.4v-5.32c0-.28-.02-.57-.06-.88-.04-.31-.13-.58-.26-.83-.13-.25-.32-.45-.55-.61s-.54-.24-.93-.24-.72.08-1,.23c-.28.15-.51.35-.69.59-.18.24-.32.52-.41.83-.09.31-.14.63-.14.95v5.28h-2.4v-9.6Z" />
      <path
        d="M501.11,334.43v-1.92h1.68v-2.78h2.36v2.78h2.4v1.92h-2.4v4.46c0,.43.08.78.23,1.06.15.28.5.42,1.03.42.16,0,.33-.02.52-.05s.35-.08.5-.15l.08,1.88c-.21.08-.47.14-.76.19-.29.05-.57.07-.84.07-.64,0-1.16-.09-1.56-.27-.4-.18-.72-.43-.95-.74-.23-.31-.39-.67-.48-1.08-.09-.41-.13-.84-.13-1.31v-4.48h-1.68Z" />
      <path
        d="M519.26,337.43v.32c0,.11,0,.21-.02.32h-7.3c.03.35.12.66.27.95.15.29.36.53.61.74.25.21.54.37.86.49.32.12.65.18,1,.18.6,0,1.11-.11,1.52-.33.41-.22.75-.52,1.02-.91l1.6,1.28c-.95,1.28-2.32,1.92-4.12,1.92-.75,0-1.43-.12-2.06-.35-.63-.23-1.17-.56-1.63-.99-.46-.43-.82-.95-1.08-1.57-.26-.62-.39-1.32-.39-2.11s.13-1.48.39-2.11c.26-.63.62-1.17,1.07-1.62.45-.45.99-.79,1.61-1.04.62-.25,1.29-.37,2.01-.37.67,0,1.28.11,1.85.33.57.22,1.06.55,1.47.98.41.43.74.97.97,1.62.23.65.35,1.4.35,2.27ZM516.86,336.35c0-.31-.04-.6-.13-.88-.09-.28-.22-.53-.41-.74-.19-.21-.42-.38-.71-.51-.29-.13-.62-.19-1.01-.19-.72,0-1.33.22-1.83.65-.5.43-.78.99-.83,1.67h4.92Z" />
      <path
        d="M522.47,332.51h2.3v1.6h.04c.27-.56.64-1.01,1.12-1.36.48-.35,1.04-.52,1.68-.52.09,0,.19,0,.3,0,.11,0,.2.02.28.05v2.2c-.16-.04-.3-.07-.41-.08-.11-.01-.22-.02-.33-.02-.55,0-.99.1-1.32.3-.33.2-.59.44-.78.72-.19.28-.31.57-.38.86-.07.29-.1.53-.1.7v5.14h-2.4v-9.6Z" />
      <path
        d="M530.36,329.25c0-.39.14-.72.43-1.01.29-.29.65-.43,1.09-.43s.81.14,1.11.41c.3.27.45.62.45,1.03s-.15.76-.45,1.03c-.3.27-.67.41-1.11.41s-.8-.14-1.09-.43c-.29-.29-.43-.62-.43-1.01ZM530.7,332.51h2.4v9.6h-2.4v-9.6Z" />
      <path
        d="M536.27,337.27c0-.76.14-1.45.41-2.07.27-.62.64-1.15,1.11-1.59.47-.44,1.02-.78,1.66-1.02.64-.24,1.32-.36,2.04-.36s1.4.12,2.04.36c.64.24,1.19.58,1.66,1.02.47.44.84.97,1.11,1.59s.41,1.31.41,2.07-.14,1.45-.41,2.08c-.27.63-.64,1.16-1.11,1.61-.47.45-1.02.8-1.66,1.05-.64.25-1.32.38-2.04.38s-1.4-.13-2.04-.38c-.64-.25-1.19-.6-1.66-1.05-.47-.45-.84-.98-1.11-1.61-.27-.63-.41-1.32-.41-2.08ZM538.71,337.27c0,.37.06.75.17,1.12.11.37.28.71.51,1,.23.29.51.53.86.72.35.19.76.28,1.24.28s.89-.09,1.24-.28c.35-.19.63-.43.86-.72.23-.29.4-.63.51-1,.11-.37.17-.75.17-1.12s-.06-.74-.17-1.11c-.11-.37-.28-.7-.51-.99-.23-.29-.51-.53-.86-.71-.35-.18-.76-.27-1.24-.27s-.89.09-1.24.27c-.35.18-.63.42-.86.71-.23.29-.4.62-.51.99-.11.37-.17.74-.17,1.11Z" />
      <path
        d="M549.88,332.51h2.3v1.6h.04c.27-.56.64-1.01,1.12-1.36.48-.35,1.04-.52,1.68-.52.09,0,.19,0,.3,0,.11,0,.2.02.28.05v2.2c-.16-.04-.3-.07-.41-.08-.11-.01-.22-.02-.33-.02-.55,0-.99.1-1.32.3-.33.2-.59.44-.78.72-.19.28-.31.57-.38.86-.07.29-.1.53-.1.7v5.14h-2.4v-9.6Z" />
    </g>
  </g>
</svg>